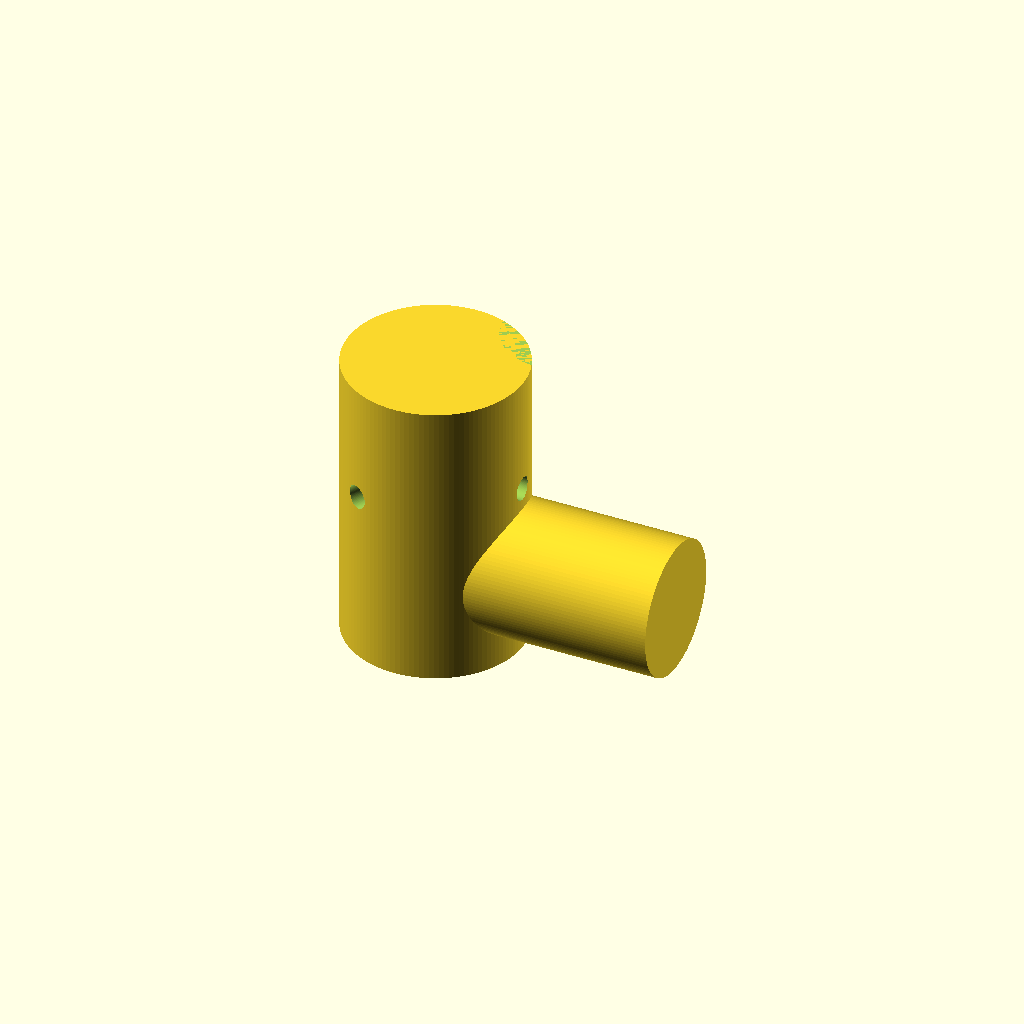
Cell 1 — every parameter at its default value.
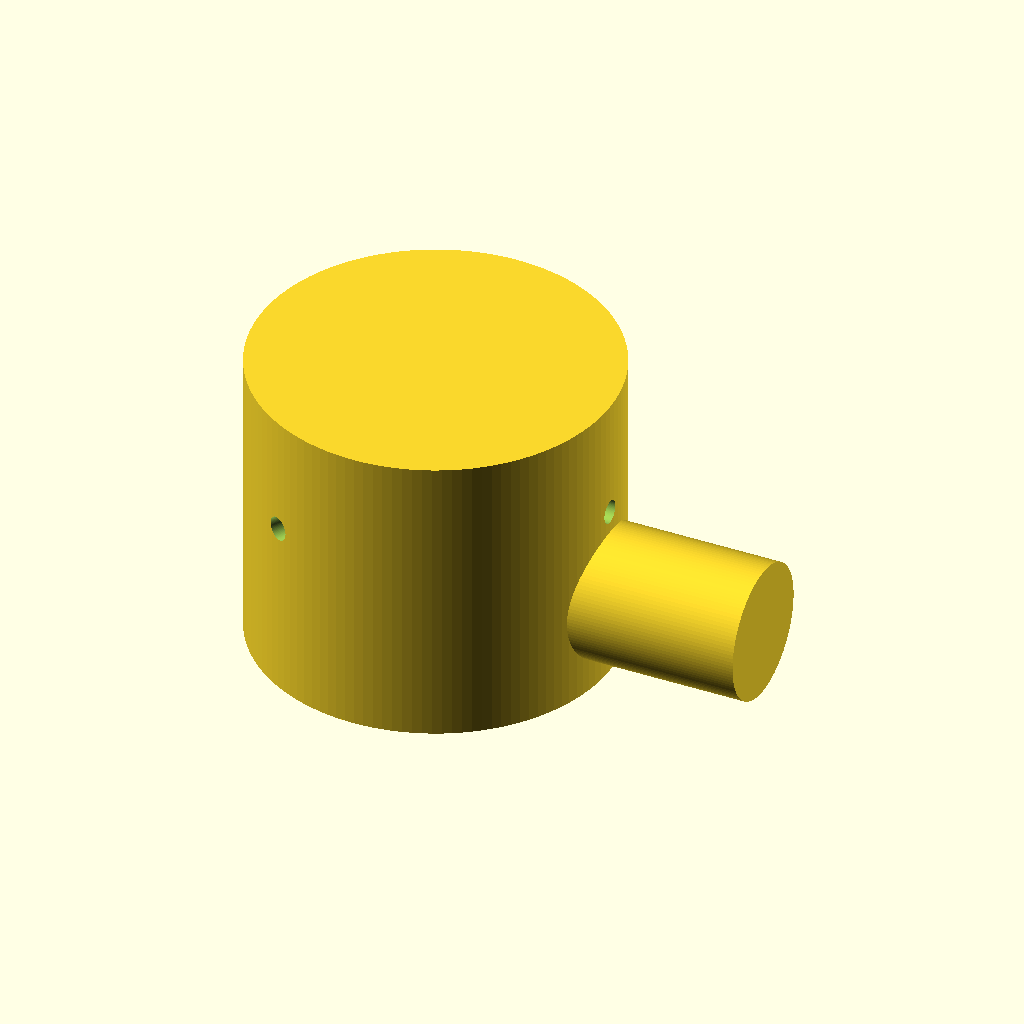
Cell 2: the same model with upper_outer_dia = 120.
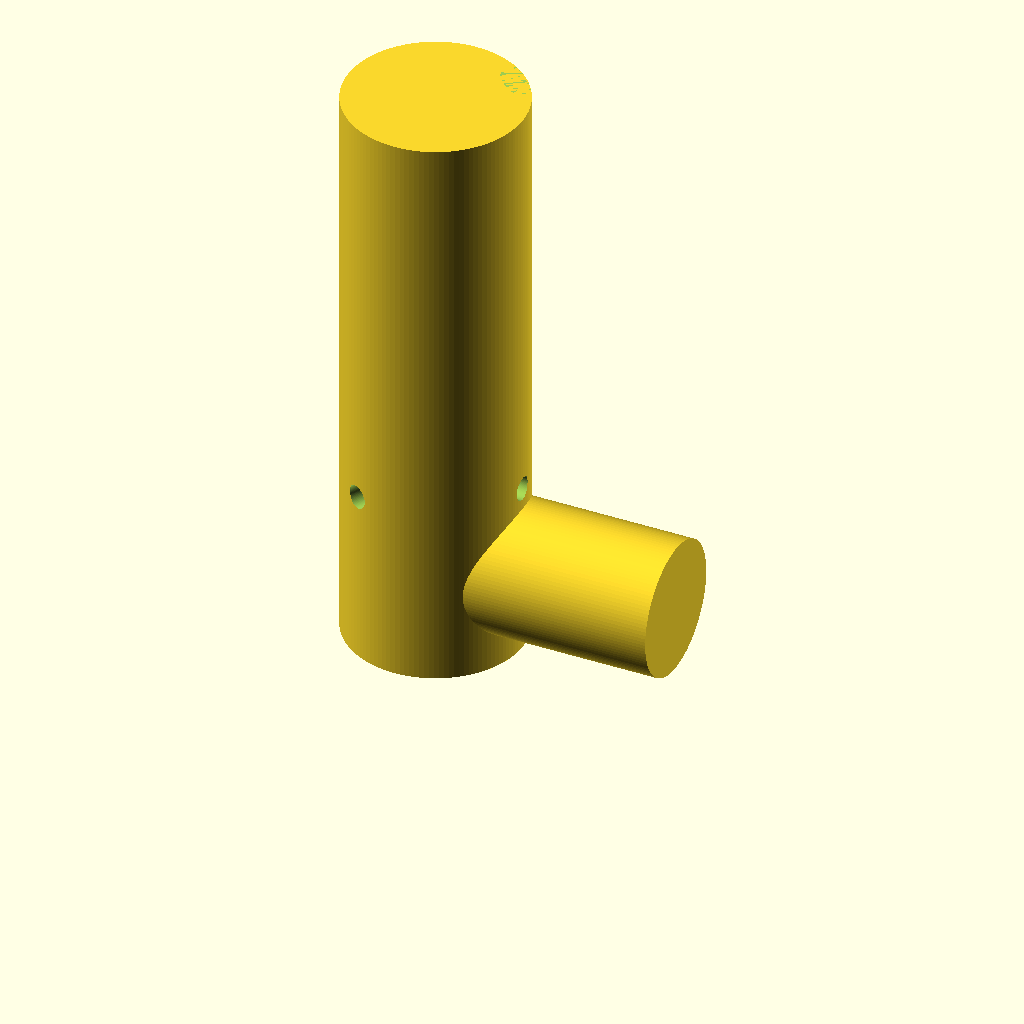
Cell 3: the same model with upper_height = 200.
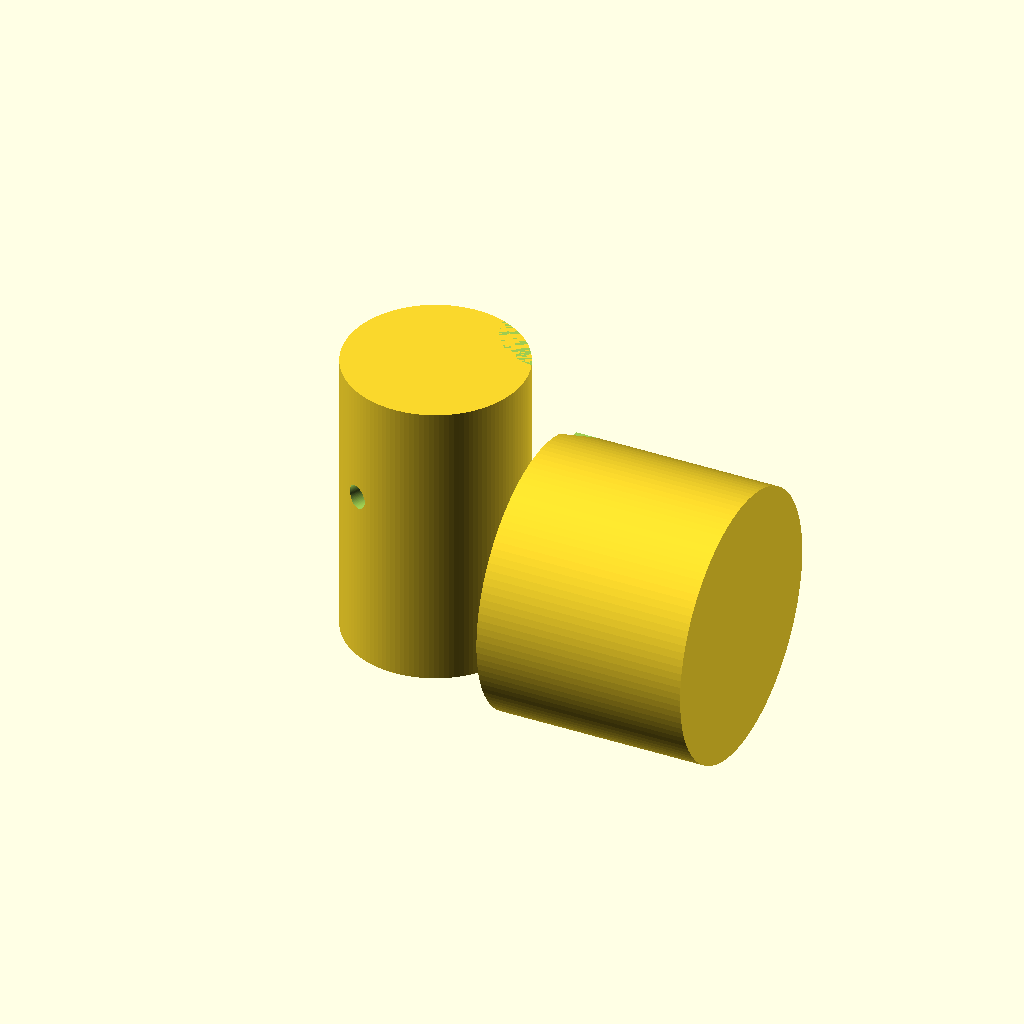
Cell 4: lower_outer_dia = 90 (everything else at default).
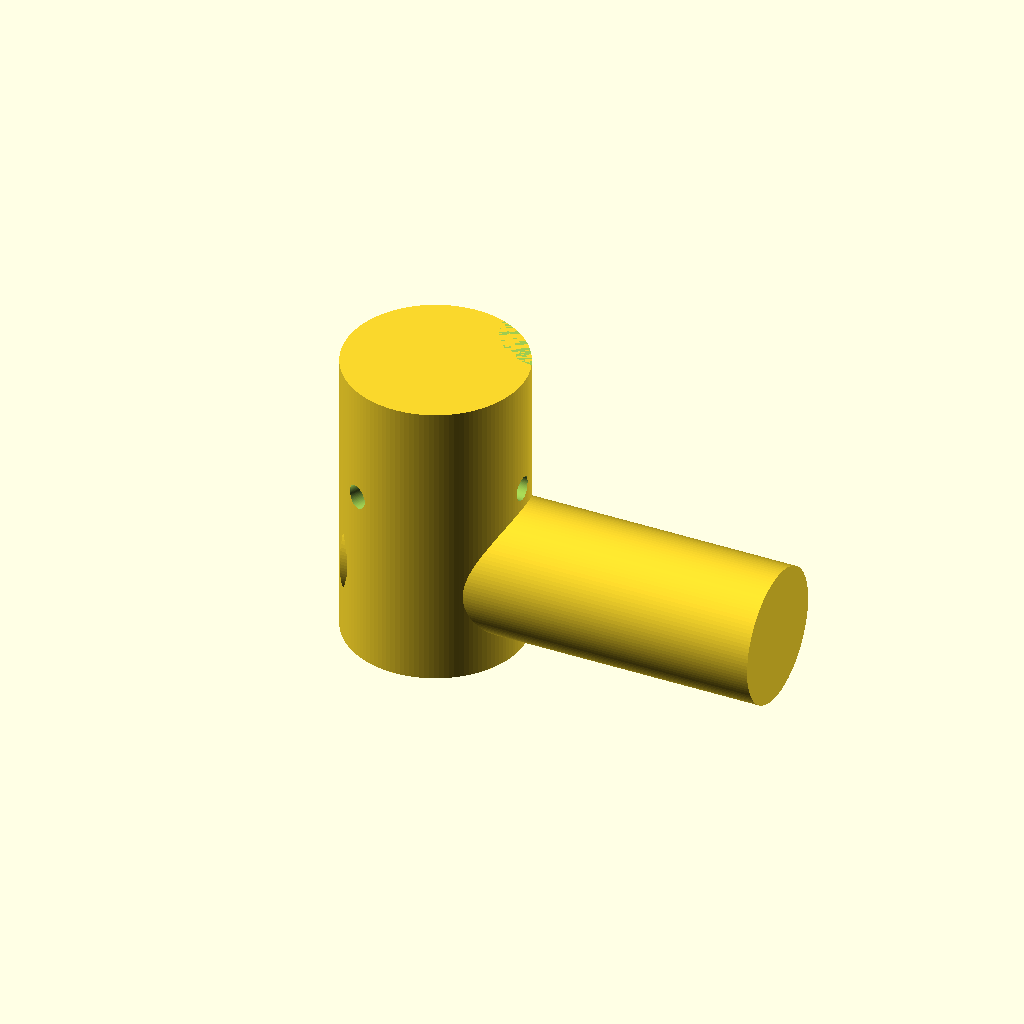
Cell 5: the same model with lower_length = 140.
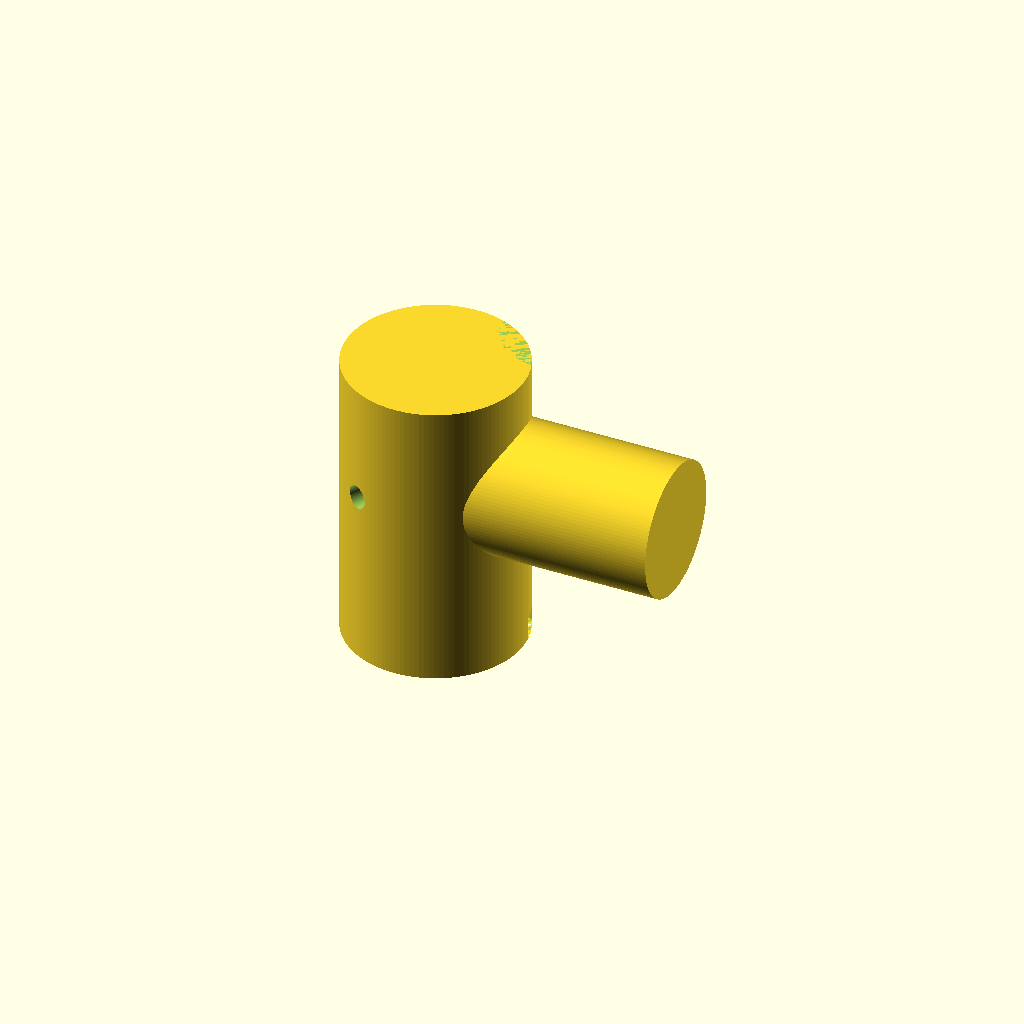
Cell 6: lower_center_z = 60 (everything else at default).
All cells are drawn from one camera (rotation 55°, 0°, 25°, orthographic, colour scheme Cornfield), so only the parameter changes between them.
Source of the model, projects/P3D-Bench/demo/runs/text2cad_0080_00802746_descriptive_openscad_doubao-reason/generated.scad:
// Global Curve Resolution
$fn = 120;

// ------------------------------
// Parametric Dimension Definitions
// ------------------------------
// Main Body Dimensions
upper_outer_dia = 60;       // Outer diameter of upper vertical sleeve
upper_height = 100;         // Total height of upper vertical sleeve
lower_outer_dia = 45;       // Outer diameter of horizontal side cylinder
lower_length = 70;          // Total length of horizontal side cylinder
lower_center_z = 30;        // Z offset of side cylinder centerline from upper sleeve base
intersection_overlap = 5;   // Overlap distance between the two joined cylinders at their joint

// Internal Stepped Bore Parameters
bore_step1_dia = 40;        // Diameter of upper (larger) bore step
bore_step1_depth = 35;      // Depth of upper bore step from top face
bore_step2_dia = 28;        // Diameter of lower (smaller) bore step
bore_total_depth = 50;      // Total depth of full stepped bore from top face

// Radial Cutout Features
small_cut_dia = 8;          // Diameter of small radial through cuts on upper sleeve
small_cut_count = 3;        // Number of equally spaced small radial cuts
small_cut_z_offset = 60;    // Z height of small cut centerline from upper base

// Underside Relief Features
annular_relief_outer = 52;  // Outer diameter of underside annular ring relief
annular_relief_inner = 32;  // Inner diameter of underside annular ring relief
annular_relief_depth = 8;   // Depth of annular relief from bottom face
deep_undercut_dia = 22;     // Diameter of deep central underside cut
deep_undercut_depth = 40;   // Depth of central undercut from bottom face

// ------------------------------
// Module Definitions
// ------------------------------
// Main solid body: union of overlapping vertical and horizontal cylinders
module main_solid() {
    union() {
        // Upper vertical sleeve cylinder
        cylinder(h=upper_height, d=upper_outer_dia, center=false);
        // Horizontal side cylinder, aligned to intersect upper sleeve wall
        translate([
            (upper_outer_dia/2) + (lower_outer_dia/2) - intersection_overlap,
            0,
            lower_center_z
        ])
        rotate([0, 90, 0]) // Rotate to horizontal orientation along X axis
        cylinder(h=lower_length, d=lower_outer_dia, center=true);
    }
}

// Stepped concentric bore cut from top of upper sleeve
module stepped_bore_cut() {
    translate([upper_outer_dia/2, upper_outer_dia/2, upper_height])
    union() {
        // Upper larger bore step
        cylinder(h=bore_step1_depth, d=bore_step1_dia, center=false);
        // Lower smaller bore step extending deeper
        translate([0, 0, -bore_step1_depth])
        cylinder(h=bore_total_depth - bore_step1_depth, d=bore_step2_dia, center=false);
    }
}

// Underside relief cuts (annular ring + deep central cut)
module underside_cuts() {
    translate([upper_outer_dia/2, upper_outer_dia/2, 0])
    union() {
        // Annular ring relief
        difference() {
            cylinder(h=annular_relief_depth, d=annular_relief_outer, center=false);
            cylinder(h=annular_relief_depth + 1, d=annular_relief_inner, center=false);
        }
        // Deep central undercut penetrating multiple internal levels
        cylinder(h=deep_undercut_depth, d=deep_undercut_dia, center=false);
    }
}

// Equal spaced radial through cuts on upper sleeve circumference
module radial_cutouts() {
    for (i = [0 : small_cut_count - 1]) {
        rotate([0, 0, i * 360 / small_cut_count])
        translate([upper_outer_dia/2, 0, small_cut_z_offset])
        rotate([0, 90, 0])
        cylinder(h=upper_outer_dia + 1, d=small_cut_dia, center=true); // Extend fully through wall
    }
}

// ------------------------------
// Final Model Assembly
// ------------------------------
difference() {
    main_solid();
    stepped_bore_cut();
    underside_cuts();
    radial_cutouts();
}
Customizer parameters (derived from the source; name, type, default, range or options):
upper_outer_dia: number, default 60
upper_height: number, default 100
lower_outer_dia: number, default 45
lower_length: number, default 70
lower_center_z: number, default 30
intersection_overlap: number, default 5
bore_step1_dia: number, default 40
bore_step1_depth: number, default 35
bore_step2_dia: number, default 28
bore_total_depth: number, default 50
small_cut_dia: number, default 8
small_cut_count: number, default 3
small_cut_z_offset: number, default 60
annular_relief_outer: number, default 52
annular_relief_inner: number, default 32
annular_relief_depth: number, default 8
deep_undercut_dia: number, default 22
deep_undercut_depth: number, default 40
